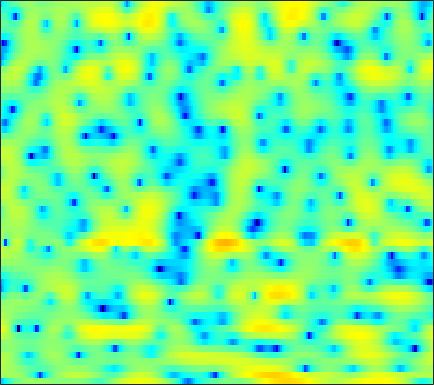

The file beside this chart, header and first rows:
-10.901, -10.16, -8.0089, -5.8638, -4.5051, -3.0119, -1.8413, -1.1407, -0.37974, 0.20029, 0.62907, 0.88428, 1.1467, 1.3107, 1.3843, 1.4252, 1.4284, 1.4015, 1.332, 1.2379, 1.1362, 1.0554, 0.92315, 0.80002
2.12, 2.025, 1.984, 1.999, 2.02, 2.022, 1.958, 1.847, 1.593, 1.19, 0.6033, 0.02142, -0.9782, -2.314, -3.61, -5.899, -9.246, -13.09, -21.43, -15.72, -9.739, -6.96, -4.333, -2.426
2.83, 2.679, 2.448, 2.186, 1.967, 1.635, 1.258, 0.9435, 0.4895, -0.006999, -0.5374, -0.9456, -1.494, -2.031, -2.413, -2.865, -3.207, -3.359, -3.394, -3.231, -2.878, -2.516, -1.962, -1.373
3.202, 3.048, 2.738, 2.312, 1.915, 1.272, 0.4999, -0.1659, -1.158, -2.235, -3.32, -4.047, -4.747, -4.99, -4.85, -4.332, -3.592, -2.986, -2.191, -1.453, -0.7868, -0.3415, 0.1642, 0.5683
2.65, 2.665, 2.541, 2.246, 1.889, 1.24, 0.3472, -0.5014, -1.933, -3.787, -6.169, -8.329, -11.12, -11.3, -9.452, -6.669, -4.394, -3.015, -1.538, -0.3959, 0.496, 1.012, 1.529, 1.859
0.002339, 0.3964, 0.716, 0.8293, 0.7899, 0.5928, 0.2606, -0.04482, -0.516, -1.006, -1.457, -1.73, -1.952, -1.98, -1.875, -1.584, -1.18, -0.8265, -0.3321, 0.1231, 0.5193, 0.7645, 1.012, 1.148
0.4934, 0.8023, 1.006, 1.005, 0.9104, 0.6674, 0.3424, 0.07405, -0.2938, -0.6256, -0.8999, -1.058, -1.196, -1.238, -1.206, -1.076, -0.8674, -0.6711, -0.3694, -0.06105, 0.2259, 0.4058, 0.578, 0.6513
4.35, 4.036, 3.41, 2.577, 1.829, 0.6953, -0.4818, -1.305, -2.165, -2.67, -2.884, -2.947, -3.01, -3.106, -3.191, -3.215, -2.993, -2.628, -1.898, -1.023, -0.1444, 0.4244, 1.007, 1.312
6.711, 5.969, 4.67, 2.931, 1.242, -1.75, -6.226, -11.8, -34.21, -12.32, -7.897, -6.402, -5.74, -6.321, -7.694, -11.5, -22.68, -20.14, -9.377, -4.651, -1.726, -0.211, 1.196, 2.061
4.665, 4.111, 3.199, 2.086, 1.143, -0.1839, -1.487, -2.325, -3.124, -3.496, -3.6, -3.635, -3.742, -3.976, -4.223, -4.522, -4.57, -4.335, -3.658, -2.676, -1.607, -0.8557, -0.02073, 0.6178
2.811, 2.558, 2.159, 1.696, 1.331, 0.8322, 0.3468, 0.008027, -0.3952, -0.7279, -1.01, -1.191, -1.414, -1.601, -1.71, -1.821, -1.864, -1.849, -1.764, -1.591, -1.361, -1.16, -0.8676, -0.565
1.645, 1.609, 1.547, 1.471, 1.393, 1.256, 1.096, 0.9677, 0.7902, 0.6026, 0.4163, 0.2747, 0.08006, -0.1265, -0.2897, -0.5385, -0.8219, -1.059, -1.399, -1.754, -2.104, -2.307, -2.41, -2.278
0.0381, 0.301, 0.6707, 1.011, 1.216, 1.397, 1.482, 1.476, 1.406, 1.282, 1.149, 1.06, 0.9681, 0.8789, 0.7905, 0.5974, 0.2509, -0.1628, -0.9895, -2.26, -4.101, -5.952, -8.754, -9.467
-5.824, -4.444, -2.839, -1.607, -0.9358, -0.3552, -0.1652, -0.2682, -0.6973, -1.351, -2.005, -2.301, -2.152, -1.458, -0.7937, 0.04124, 0.6113, 0.7877, 0.6394, 0.04484, -0.9811, -2.019, -3.296, -3.418
-14.89, -11.71, -8.549, -6.356, -5.218, -4.3, -4.076, -4.367, -5.478, -7.732, -12.21, -19.67, -17.94, -9.325, -5.973, -3.085, -1.202, -0.2155, 0.6994, 1.273, 1.627, 1.818, 2.079, 2.411
-13.13, -11.1, -8.889, -7.141, -6.129, -5.185, -4.662, -4.512, -4.597, -4.895, -5.186, -5.234, -4.849, -3.953, -3.088, -1.894, -0.8069, -0.0918, 0.7128, 1.359, 1.86, 2.183, 2.541, 2.837
-7.535, -6.684, -5.594, -4.633, -4.021, -3.367, -2.859, -2.574, -2.292, -2.088, -1.883, -1.709, -1.431, -1.078, -0.7743, -0.3347, 0.1167, 0.4433, 0.8488, 1.213, 1.54, 1.752, 1.984, 2.165
-2.632, -2.318, -1.902, -1.506, -1.251, -0.953, -0.704, -0.5672, -0.4259, -0.3224, -0.2566, -0.2081, -0.1434, -0.07401, -0.02047, 0.05729, 0.1504, 0.2265, 0.3293, 0.435, 0.5638, 0.6579, 0.7814, 0.9147
1.03, 1.054, 1.079, 1.091, 1.101, 1.092, 1.04, 0.9731, 0.8425, 0.6708, 0.4578, 0.2779, 0.03498, -0.2079, -0.3818, -0.5998, -0.8196, -0.9866, -1.195, -1.372, -1.497, -1.518, -1.409, -1.174
3.623, 3.337, 3.014, 2.77, 2.63, 2.46, 2.238, 2.028, 1.628, 1.085, 0.4315, -0.1119, -0.8301, -1.458, -1.82, -2.207, -2.605, -2.986, -3.676, -4.609, -5.657, -6.192, -6.127, -5.144
4.588, 3.583, 2.659, 2.447, 2.644, 3.057, 3.333, 3.299, 2.846, 1.859, 0.2511, -1.401, -4.08, -6.244, -6.357, -5.078, -3.889, -3.535, -3.991, -5.646, -9.178, -14.37, -16.83, -8.67
1.708, -2.752, -19.84, -6.507, -1.472, 1.83, 3.491, 4.011, 4, 3.21, 1.62, -0.105, -3.19, -5.905, -5.654, -3.416, -1.504, -0.6322, -0.1444, -0.1641, -0.4616, -0.6457, -0.5883, -0.2248
1.959, 1.007, 0.2163, 0.2152, 0.6123, 1.343, 1.931, 2.184, 2.244, 1.989, 1.464, 0.9852, 0.3401, -0.1661, -0.3959, -0.479, -0.4253, -0.3713, -0.3002, -0.3277, -0.4152, -0.4725, -0.6199, -0.8115
1.774, 1.66, 1.59, 1.633, 1.726, 1.883, 1.993, 2.041, 1.996, 1.835, 1.564, 1.278, 0.863, 0.432, 0.1099, -0.29, -0.6525, -0.894, -1.174, -1.406, -1.594, -1.74, -1.916, -2.102
0.5611, 0.9309, 1.425, 1.886, 2.185, 2.481, 2.667, 2.726, 2.674, 2.477, 2.158, 1.826, 1.278, 0.6231, 0.07743, -0.7177, -1.532, -2.1, -2.778, -3.207, -3.377, -3.378, -3.235, -3.059
-2.035, -0.6553, 0.8678, 2, 2.635, 3.217, 3.557, 3.65, 3.602, 3.358, 2.924, 2.492, 1.734, 0.7421, -0.1719, -1.663, -3.506, -5.13, -7.391, -8.843, -8.412, -7.204, -5.505, -4.203
-2.868, -0.8183, 1.114, 2.414, 3.064, 3.611, 3.832, 3.83, 3.649, 3.299, 2.79, 2.309, 1.527, 0.5341, -0.4058, -1.992, -4.189, -6.39, -10.43, -14.5, -12.01, -8.886, -5.954, -4.069
1.37, 1.984, 2.672, 3.124, 3.277, 3.236, 2.915, 2.535, 1.864, 1.126, 0.4501, 0.02695, -0.3959, -0.7245, -0.9936, -1.456, -2.045, -2.539, -3.117, -3.452, -3.386, -3.08, -2.597, -2.102
3.949, 4.022, 4.012, 3.797, 3.474, 2.742, 1.616, 0.4663, -1.553, -4.065, -6.346, -6.84, -5.566, -3.784, -2.687, -1.669, -1.034, -0.7745, -0.5827, -0.5366, -0.5575, -0.6074, -0.729, -0.8752
4.4, 4.417, 4.315, 4.008, 3.6, 2.753, 1.465, 0.1088, -2.308, -5.734, -9.679, -10.38, -7.232, -4.265, -2.708, -1.276, -0.4021, -0.0168, 0.2008, 0.1696, -0.08506, -0.4276, -0.9901, -1.721
2.561, 2.935, 3.305, 3.464, 3.404, 3.091, 2.508, 1.938, 1.022, 0.1026, -0.5948, -0.8656, -0.8805, -0.613, -0.334, -0.00278, 0.1964, 0.2387, 0.09799, -0.2826, -0.9528, -1.663, -2.987, -4.81
-0.9839, 0.4301, 1.798, 2.66, 3.04, 3.237, 3.16, 2.954, 2.542, 2.058, 1.555, 1.212, 0.8127, 0.4952, 0.3083, 0.09033, -0.1188, -0.3067, -0.6157, -1.08, -1.739, -2.404, -3.633, -5.307
-1.235, 0.3151, 1.792, 2.735, 3.159, 3.395, 3.319, 3.072, 2.562, 1.871, 1.041, 0.3867, -0.4469, -1.184, -1.627, -2.048, -2.288, -2.411, -2.507, -2.604, -2.728, -2.847, -3.026, -3.269
2.265, 2.783, 3.346, 3.701, 3.793, 3.672, 3.261, 2.756, 1.798, 0.4931, -1.17, -2.635, -4.775, -6.76, -7.705, -7.931, -7.43, -6.952, -6.442, -6.013, -5.552, -5.133, -4.356, -3.471
4.053, 4.193, 4.3, 4.265, 4.12, 3.74, 3.094, 2.412, 1.163, -0.5498, -2.861, -5.201, -9.638, -17.41, -27.55, -16.94, -12.84, -11.6, -11.32, -12.05, -12.69, -11.93, -9.328, -6.357
3.792, 3.845, 3.85, 3.754, 3.607, 3.277, 2.764, 2.22, 1.296, 0.08135, -1.426, -2.743, -4.627, -6.394, -7.392, -8.179, -8.732, -9.326, -10.69, -13.21, -16.36, -15.75, -10.97, -6.867
1.646, 1.703, 1.767, 1.827, 1.85, 1.828, 1.719, 1.568, 1.234, 0.7558, 0.1311, -0.3961, -1.175, -1.959, -2.526, -3.238, -3.886, -4.353, -4.907, -5.278, -5.285, -4.917, -4.018, -2.743
-2.288, -2.334, -2.21, -1.84, -1.449, -0.8557, -0.2948, 0.07428, 0.4205, 0.6191, 0.6593, 0.594, 0.4041, 0.1064, -0.1748, -0.5969, -1.033, -1.334, -1.687, -1.879, -1.862, -1.672, -1.209, -0.5517
-8.534, -9.841, -10.16, -8.421, -6.655, -4.502, -2.769, -1.728, -0.6047, 0.2324, 0.8291, 1.113, 1.312, 1.295, 1.153, 0.8, 0.2615, -0.233, -0.9566, -1.642, -2.063, -2.089, -1.588, -0.6697
-11.53, -15.04, -16.91, -12.56, -9.664, -6.763, -4.572, -3.197, -1.613, -0.3111, 0.7237, 1.312, 1.824, 2.028, 1.977, 1.581, 0.7829, -0.1516, -1.925, -4.612, -8.389, -10.62, -7.762, -3.578
-6.846, -7.794, -8.779, -9.38, -9.511, -9.144, -7.902, -6.55, -4.443, -2.487, -0.8824, 0.08213, 1.006, 1.546, 1.691, 1.555, 1.024, 0.319, -1.034, -2.908, -4.945, -5.708, -4.418, -1.905
-5.58, -6.604, -8.415, -11.08, -14.27, -23.8, -20.7, -13.44, -8.299, -5.123, -2.896, -1.677, -0.4807, 0.3114, 0.679, 0.9329, 0.9437, 0.8454, 0.5936, 0.3512, 0.2401, 0.3262, 0.7193, 1.383
-4.106, -4.692, -5.699, -6.904, -7.814, -8.565, -8.23, -7.303, -5.669, -4.08, -2.761, -1.971, -1.156, -0.5703, -0.2366, 0.08086, 0.308, 0.4584, 0.6478, 0.868, 1.143, 1.398, 1.768, 2.177
-2.056, -2.081, -2.219, -2.42, -2.555, -2.654, -2.596, -2.443, -2.182, -1.883, -1.66, -1.549, -1.481, -1.484, -1.498, -1.479, -1.347, -1.178, -0.8007, -0.3272, 0.2283, 0.6682, 1.256, 1.785
-0.02156, 0.2595, 0.5002, 0.6236, 0.6563, 0.6244, 0.5116, 0.3765, 0.09155, -0.3517, -0.9596, -1.542, -2.471, -3.507, -4.288, -5.071, -5.332, -5.105, -4.348, -3.27, -2.106, -1.254, -0.1835, 0.7374
1.546, 1.93, 2.317, 2.575, 2.676, 2.683, 2.508, 2.228, 1.65, 0.755, -0.4993, -1.757, -3.935, -6.892, -9.801, -14.68, -17.41, -14.88, -11.15, -8.124, -5.613, -4.004, -2.203, -0.7568
1.946, 2.339, 2.841, 3.277, 3.531, 3.734, 3.73, 3.557, 3.048, 2.196, 0.8836, -0.4434, -2.796, -5.912, -8.768, -13.02, -16.23, -17.13, -16.38, -13.02, -8.86, -6.274, -3.637, -1.823
-0.4622, 0.02494, 0.9533, 1.971, 2.689, 3.465, 3.987, 4.194, 4.167, 3.787, 3.015, 2.195, 0.7216, -1.159, -2.808, -5.381, -8.508, -11.29, -13.87, -10.95, -6.83, -4.47, -2.299, -1.002
-11.92, -9.409, -5.741, -2.882, -1.21, 0.5265, 1.809, 2.522, 3.14, 3.397, 3.341, 3.115, 2.578, 1.795, 1.102, 0.09659, -0.8423, -1.387, -1.739, -1.565, -1.007, -0.5125, 0.006858, 0.2434
-14.4, -12.85, -9.912, -7.151, -5.323, -3.192, -1.446, -0.3746, 0.7796, 1.593, 2.132, 2.35, 2.463, 2.381, 2.231, 1.969, 1.689, 1.514, 1.319, 1.207, 1.137, 1.088, 0.9876, 0.7489
-13.23, -13.71, -12.83, -10.48, -8.458, -5.904, -3.719, -2.357, -0.8424, 0.3468, 1.224, 1.707, 2.145, 2.409, 2.5, 2.522, 2.45, 2.356, 2.207, 2.032, 1.833, 1.66, 1.395, 1.06
-17.28, -24.67, -20.78, -13.3, -9.934, -6.687, -4.259, -2.793, -1.213, 0.03254, 0.985, 1.545, 2.087, 2.43, 2.572, 2.617, 2.533, 2.397, 2.168, 1.905, 1.648, 1.465, 1.219, 0.9787
-7.757, -8.17, -7.952, -6.867, -5.778, -4.256, -2.799, -1.787, -0.6029, 0.4165, 1.263, 1.77, 2.276, 2.548, 2.605, 2.486, 2.165, 1.812, 1.229, 0.6282, 0.1461, -0.05895, -0.1024, 0.0438
-2.796, -2.945, -2.991, -2.868, -2.645, -2.209, -1.597, -1.036, -0.1876, 0.7086, 1.558, 2.099, 2.627, 2.884, 2.864, 2.528, 1.78, 0.9312, -0.6541, -2.696, -4.712, -5.34, -4.275, -2.381
-1.08, -1.347, -1.811, -2.442, -2.988, -3.669, -3.986, -3.711, -2.547, -0.9733, 0.5618, 1.526, 2.465, 3.004, 3.119, 2.858, 2.065, 1.054, -1.002, -4.242, -9.335, -11.98, -7.248, -3.025
-2.485, -2.834, -3.628, -4.934, -6.489, -9.975, -17.8, -22.5, -10.45, -5.172, -2.027, -0.4253, 1.071, 1.963, 2.308, 2.39, 2.108, 1.675, 0.9169, 0.08563, -0.5383, -0.6753, -0.3112, 0.4542
-5.301, -5.255, -5.292, -5.562, -5.977, -6.739, -7.258, -6.973, -5.477, -3.504, -1.727, -0.6356, 0.4413, 1.118, 1.399, 1.533, 1.457, 1.321, 1.089, 0.8821, 0.7972, 0.8273, 0.9936, 1.284
-9.959, -8.136, -6.037, -4.547, -3.721, -2.862, -2.13, -1.586, -0.826, -0.07342, 0.5885, 0.9861, 1.297, 1.365, 1.27, 0.9704, 0.5431, 0.2227, -0.135, -0.2916, -0.2199, -0.03768, 0.2981, 0.68
